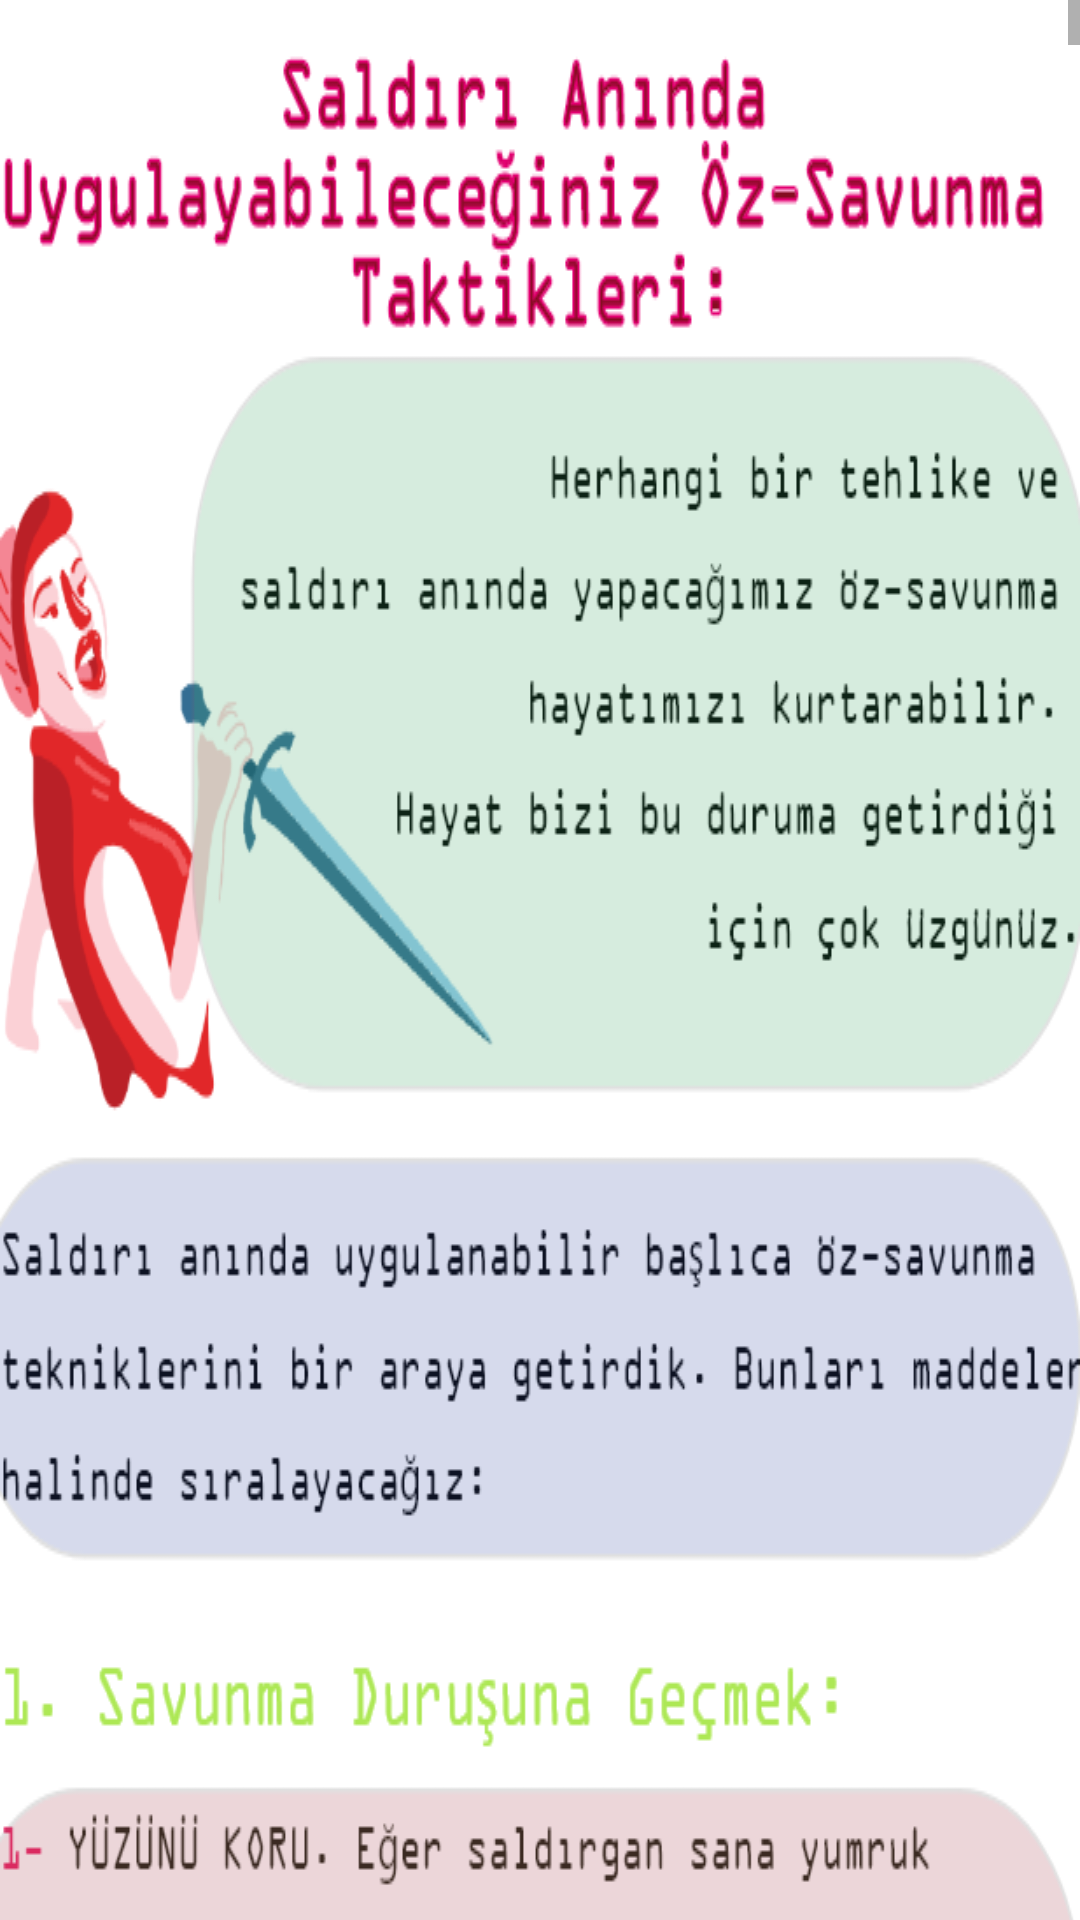

Write the Android layout XML for this screen, with the resource values it uses.
<!-- AndroidManifest.xml: application theme Theme.ŞiddetÇağrı -->
<!-- res/layout/fragment_second.xml -->
<?xml version="1.0" encoding="utf-8"?>
<FrameLayout xmlns:android="http://schemas.android.com/apk/res/android"
    xmlns:tools="http://schemas.android.com/tools"
    android:layout_width="match_parent"
    android:layout_height="match_parent"
    tools:context=".SecondFragment">

    <ScrollView
        android:layout_width="match_parent"
        android:layout_height="match_parent">

        <LinearLayout
            android:layout_width="match_parent"
            android:layout_height="wrap_content"
            android:orientation="vertical">

            <ImageView
                android:layout_width="wrap_content"
                android:layout_height="wrap_content"
                android:src="@drawable/metin2"
                android:scaleType="fitXY"/>
            <ImageView
                android:layout_width="wrap_content"
                android:layout_height="wrap_content"
                android:src="@drawable/metin3"
                android:scaleType="fitXY"
                />
            <ImageView
                android:layout_width="wrap_content"
                android:layout_height="wrap_content"
                android:src="@drawable/metin4"
                android:scaleType="fitXY"
                />
            <ImageView
                android:layout_width="wrap_content"
                android:layout_height="wrap_content"
                android:src="@drawable/metin5"
                android:scaleType="fitXY"
                />
            <ImageView
                android:layout_width="wrap_content"
                android:layout_height="wrap_content"
                android:src="@drawable/metin6"
                android:scaleType="fitXY"
                />
            <ImageView
                android:layout_width="wrap_content"
                android:layout_height="wrap_content"
                android:src="@drawable/metin7"
                android:scaleType="fitXY"
                />
            <ImageView
                android:layout_width="wrap_content"
                android:layout_height="wrap_content"
                android:src="@drawable/metin8"
                android:scaleType="fitXY"
                />
            <ImageView
                android:layout_width="wrap_content"
                android:layout_height="wrap_content"
                android:src="@drawable/metin9"
                android:scaleType="fitXY"
                />
            <ImageView
                android:layout_width="wrap_content"
                android:layout_height="wrap_content"
                android:src="@drawable/metin10"
                android:scaleType="fitXY"
                />
            <ImageView
                android:layout_width="wrap_content"
                android:layout_height="wrap_content"
                android:src="@drawable/metin11"
                android:scaleType="fitXY"
                />
            <ImageView
                android:layout_width="wrap_content"
                android:layout_height="wrap_content"
                android:src="@drawable/metin12"
                android:scaleType="fitXY"
                />
            <ImageView
                android:layout_width="wrap_content"
                android:layout_height="wrap_content"
                android:src="@drawable/metin13"
                android:scaleType="fitXY"
                />
            <ImageView
                android:layout_width="wrap_content"
                android:layout_height="wrap_content"
                android:src="@drawable/metin14"
                android:scaleType="fitXY"
                />
            <ImageView
                android:layout_width="wrap_content"
                android:layout_height="wrap_content"
                android:src="@drawable/metin15"
                android:scaleType="fitXY"
                />
            <ImageView
                android:layout_width="wrap_content"
                android:layout_height="wrap_content"
                android:src="@drawable/metin16"
                android:scaleType="fitXY"
                />
            <ImageView
                android:layout_width="wrap_content"
                android:layout_height="wrap_content"
                android:src="@drawable/metin17"
                android:scaleType="fitXY"
                />
            <ImageView
                android:layout_width="wrap_content"
                android:layout_height="wrap_content"
                android:src="@drawable/metin18"
                android:scaleType="fitXY"
                />
            <ImageView
                android:layout_width="wrap_content"
                android:layout_height="wrap_content"
                android:src="@drawable/metin19"
                android:scaleType="fitXY"
                />
            <ImageView
                android:layout_width="wrap_content"
                android:layout_height="wrap_content"
                android:src="@drawable/metin20"
                android:scaleType="fitXY"
                />
            <ImageView
                android:layout_width="wrap_content"
                android:layout_height="wrap_content"
                android:src="@drawable/metin21"
                android:scaleType="fitXY"
                />
            <ImageView
                android:layout_width="wrap_content"
                android:layout_height="wrap_content"
                android:src="@drawable/metin22"
                android:scaleType="fitXY"
                />
            <ImageView
                android:layout_width="wrap_content"
                android:layout_height="wrap_content"
                android:src="@drawable/metin23"
                android:scaleType="fitXY"
                />
            <ImageView
                android:layout_width="wrap_content"
                android:layout_height="wrap_content"
                android:src="@drawable/metin24"
                android:scaleType="fitXY"
                />


        </LinearLayout>
    </ScrollView>
</FrameLayout>
<!-- resources referenced by this layout -->
<resources>
  <!-- drawable metin10: png bitmap (drawable, 178504 bytes) -->
  <!-- drawable metin11: png bitmap (drawable, 252125 bytes) -->
  <!-- drawable metin12: png bitmap (drawable, 186725 bytes) -->
  <!-- drawable metin13: png bitmap (drawable, 85569 bytes) -->
  <!-- drawable metin14: png bitmap (drawable, 78847 bytes) -->
  <!-- drawable metin15: png bitmap (drawable, 188285 bytes) -->
  <!-- drawable metin16: png bitmap (drawable, 266987 bytes) -->
  <!-- drawable metin17: png bitmap (drawable, 242605 bytes) -->
  <!-- drawable metin18: png bitmap (drawable, 367066 bytes) -->
  <!-- drawable metin19: png bitmap (drawable, 278833 bytes) -->
  <!-- drawable metin2: png bitmap (drawable, 90355 bytes) -->
  <!-- drawable metin20: png bitmap (drawable, 205192 bytes) -->
  <!-- drawable metin21: png bitmap (drawable, 391031 bytes) -->
  <!-- drawable metin22: png bitmap (drawable, 314159 bytes) -->
  <!-- drawable metin23: png bitmap (drawable, 141972 bytes) -->
  <!-- drawable metin24: png bitmap (drawable, 58785 bytes) -->
  <!-- drawable metin3: png bitmap (drawable, 201014 bytes) -->
  <!-- drawable metin4: png bitmap (drawable, 232360 bytes) -->
  <!-- drawable metin5: png bitmap (drawable, 165875 bytes) -->
  <!-- drawable metin6: png bitmap (drawable, 256711 bytes) -->
  <!-- drawable metin7: png bitmap (drawable, 227954 bytes) -->
  <!-- drawable metin8: png bitmap (drawable, 168560 bytes) -->
  <!-- drawable metin9: png bitmap (drawable, 227978 bytes) -->
  <style name="Theme.ŞiddetÇağrı" parent="Theme.MaterialComponents.DayNight.DarkActionBar">
          
          <item name="colorPrimary">@color/purple_500</item>
          <item name="colorPrimaryVariant">@color/purple_700</item>
          <item name="colorOnPrimary">@color/white</item>
          
          <item name="colorSecondary">@color/teal_200</item>
          <item name="colorSecondaryVariant">@color/teal_700</item>
          <item name="colorOnSecondary">@color/black</item>
          
          <item name="android:statusBarColor" tools:targetApi="l">?attr/colorPrimaryVariant</item>
          
      </style>
  <color name="purple_500">#FF6200EE</color>
  <color name="purple_700">#FF3700B3</color>
  <color name="white">#FFFFFFFF</color>
  <color name="teal_200">#FF03DAC5</color>
  <color name="teal_700">#FF018786</color>
  <color name="black">#FF000000</color>
</resources>
